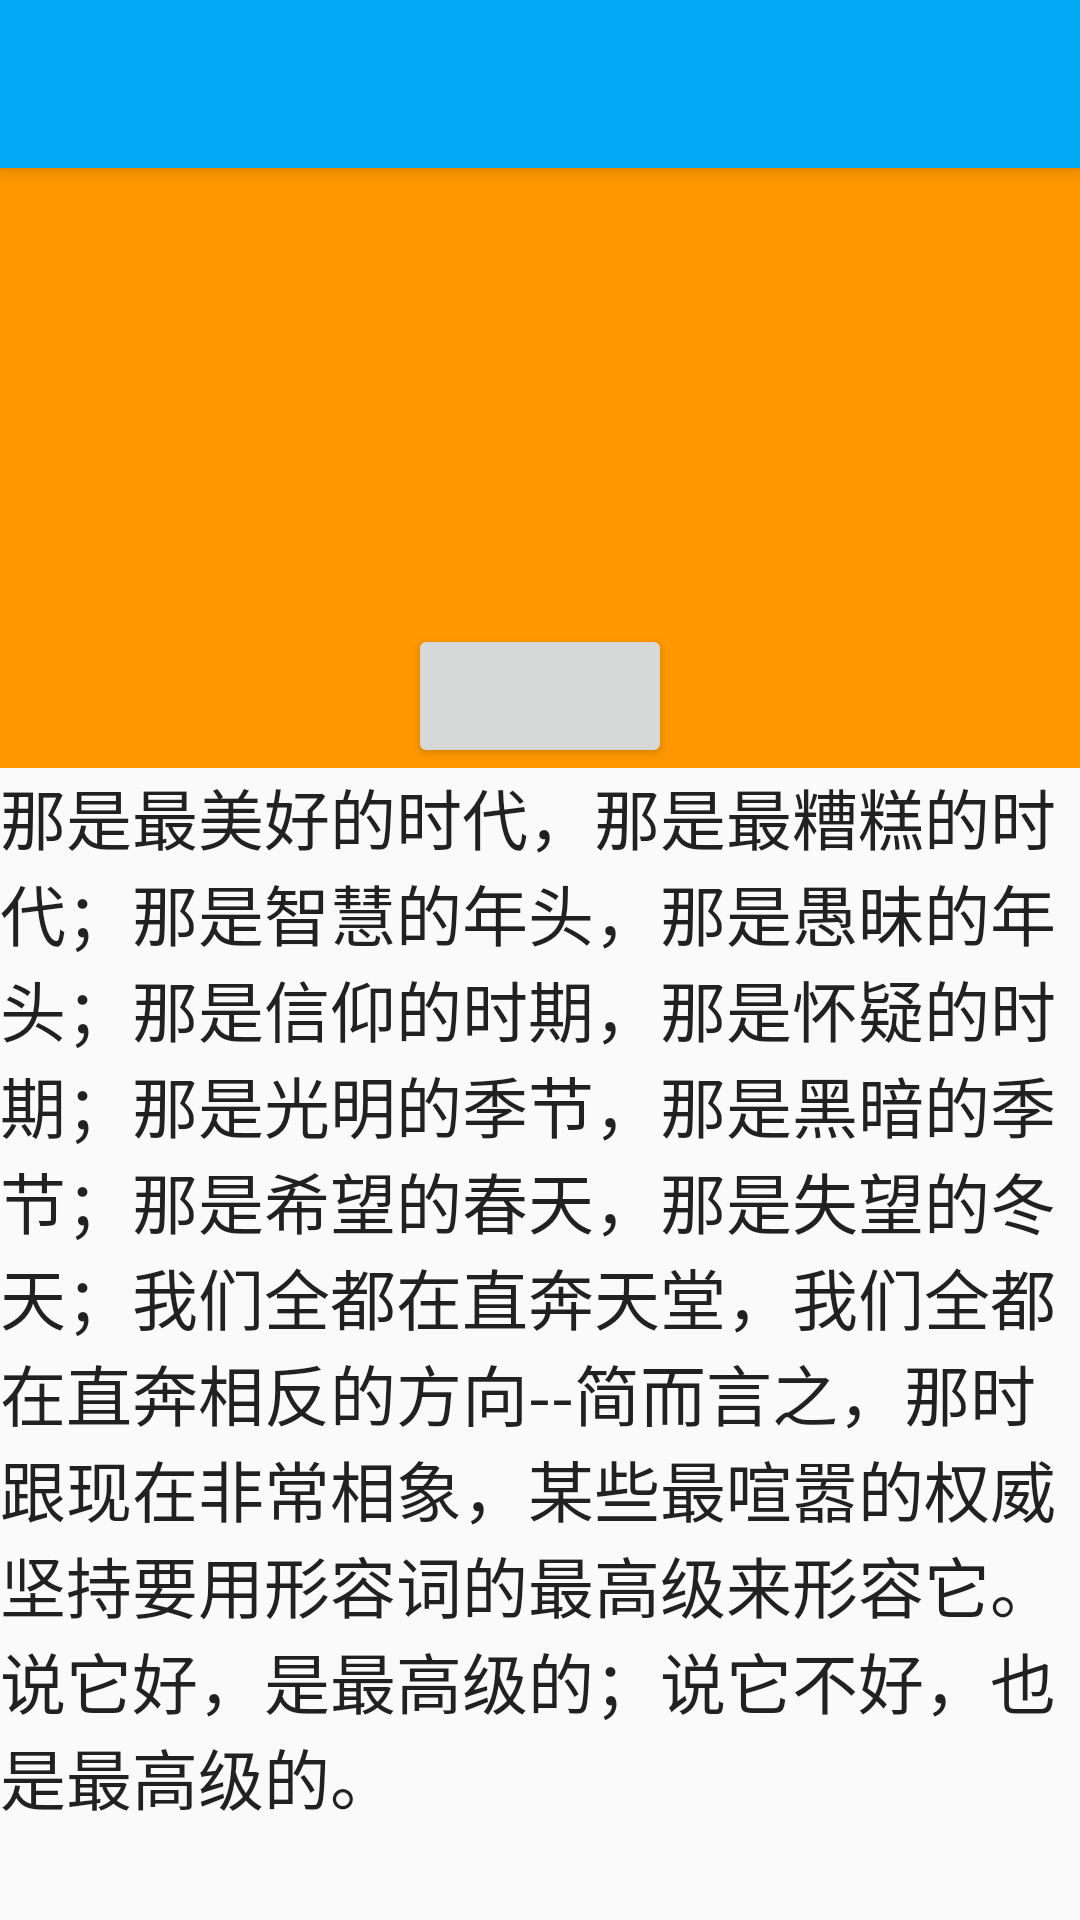

Produce the Android XML layout that renders to this screen, including the resource entries it uses.
<!-- AndroidManifest.xml: activity theme AppTheme.NoActionBar -->
<!-- res/layout/activity_multi_scroll.xml -->
<?xml version="1.0" encoding="utf-8"?>
<android.support.design.widget.CoordinatorLayout
        xmlns:android="http://schemas.android.com/apk/res/android"
        xmlns:app="http://schemas.android.com/apk/res-auto"
        xmlns:tools="http://schemas.android.com/tools"
        android:layout_width="match_parent"
        android:layout_height="match_parent"
        android:fitsSystemWindows="true"
        >

    <android.support.design.widget.AppBarLayout
            android:id="@+id/multi.scroll.appbar"
            android:layout_width="match_parent"
            android:layout_height="wrap_content"
            android:theme="@style/ThemeOverlay.AppCompat.Dark.ActionBar"
            >

        <android.support.v7.widget.Toolbar
                android:id="@+id/multi.scroll.toolbar"
                android:layout_width="match_parent"
                android:layout_height="?attr/actionBarSize"
                app:layout_scrollFlags="scroll|enterAlways"
                app:popupTheme="@style/ThemeOverlay.AppCompat.Light"
                />
    </android.support.design.widget.AppBarLayout>


    <android.support.v4.widget.NestedScrollView
            android:id="@+id/scroll_view"
            android:layout_width="match_parent"
            android:layout_height="match_parent"
            app:layout_behavior="@string/appbar_scrolling_view_behavior"
            >

        <LinearLayout
                android:id="@+id/linear_layout"
                android:layout_width="match_parent"
                android:layout_height="match_parent"
                android:orientation="vertical"
                >

            <FrameLayout
                    android:id="@+id/fl_scroll"
                    android:layout_width="match_parent"
                    android:layout_height="200dp"
                    android:background="@color/colorAccent"
                    android:visibility="visible"
                    >

                <Button
                        android:layout_gravity="bottom|center_horizontal"
                        android:id="@+id/btn_scroll_play"
                        android:layout_width="wrap_content"
                        android:layout_height="wrap_content"
                        tools:text="Play"
                        />
            </FrameLayout>

            <TextView
                    android:id="@+id/scroll_bottom"
                    android:layout_width="match_parent"
                    android:layout_height="800dp"
                    android:orientation="vertical"
                    style="@android:style/TextAppearance.DeviceDefault.Large"
                    android:text="@string/text_blash"
                    >

            </TextView>
        </LinearLayout>
    </android.support.v4.widget.NestedScrollView>

    <FrameLayout
            android:id="@+id/fl_hover"
            android:layout_width="match_parent"
            android:layout_height="200dp"
            android:background="@color/colorPrimary"
            android:visibility="invisible"
            app:layout_behavior="@string/appbar_scrolling_view_behavior"
            >

        <Button
                android:layout_gravity="bottom|left"
                android:id="@+id/btn_hover_play"
                android:layout_width="wrap_content"
                android:layout_height="wrap_content"
                tools:text="Play"
                />
    </FrameLayout>
</android.support.design.widget.CoordinatorLayout>
<!-- resources referenced by this layout -->
<resources>
  <color name="colorAccent">#FF9800</color>
  <color name="colorPrimary">#03A9F4</color>
  <string name="text_blash">那是最美好的时代，那是最糟糕的时代；那是智慧的年头，那是愚昧的年头；那是信仰的时期，那是怀疑的时期；那是光明的季节，那是黑暗的季节；那是希望的春天，那是失望的冬天；我们全都在直奔天堂，我们全都在直奔相反的方向--简而言之，那时跟现在非常相象，某些最喧嚣的权威坚持要用形容词的最高级来形容它。说它好，是最高级的；说它不好，也是最高级的。</string>
  <style name="AppTheme.NoActionBar" parent="Theme.AppCompat.Light.NoActionBar">
          <item name="colorPrimary">@color/colorPrimary</item>
          <item name="colorPrimaryDark">@color/colorPrimaryDark</item>
          <item name="colorAccent">@color/colorAccent</item>
      </style>
  <color name="colorPrimaryDark">#0288D1</color>
</resources>
